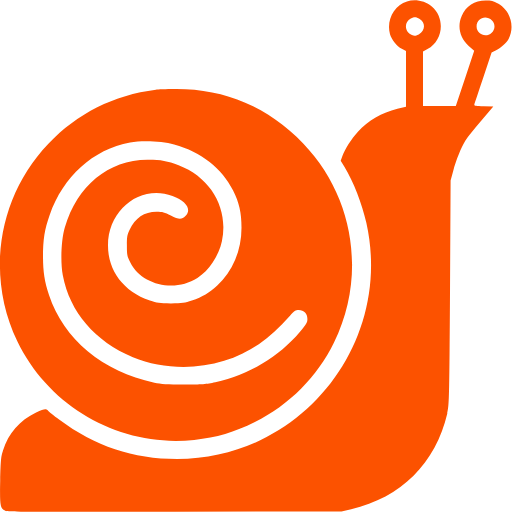
t = 0.00 s
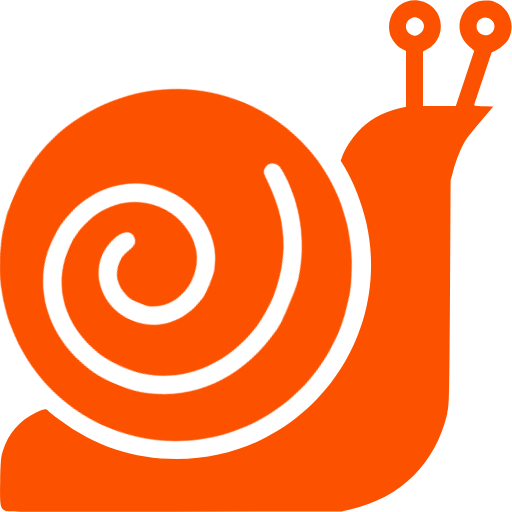
t = 0.38 s
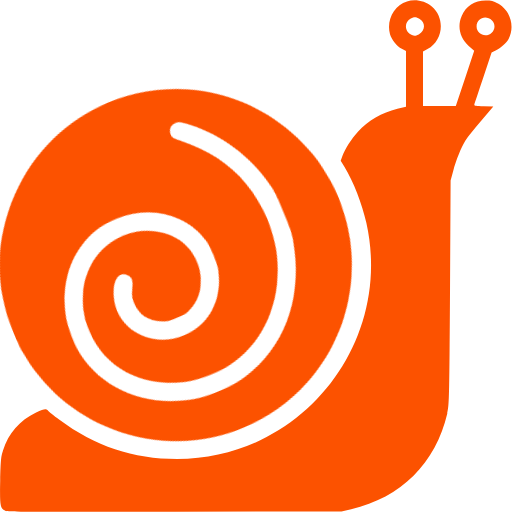
t = 0.63 s
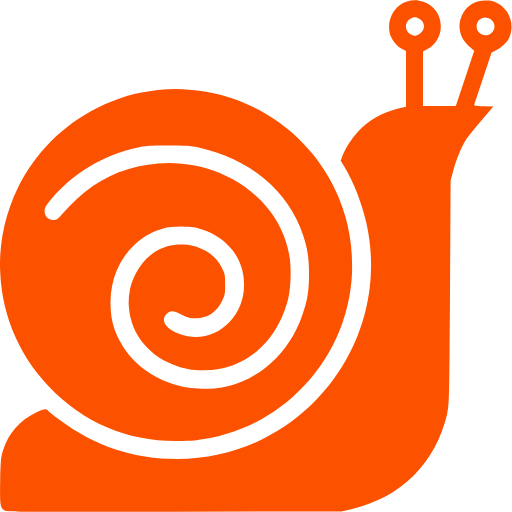
t = 1.00 s
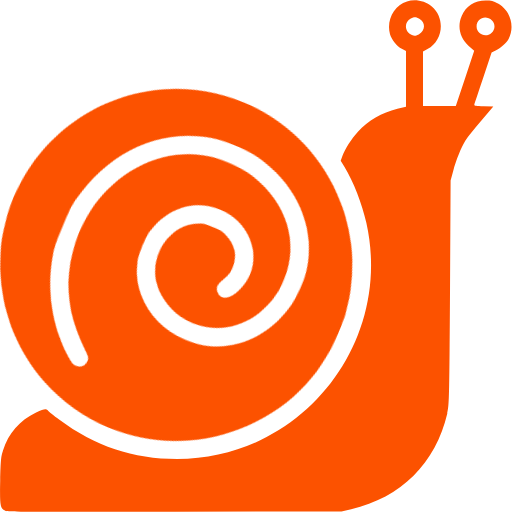
t = 1.38 s
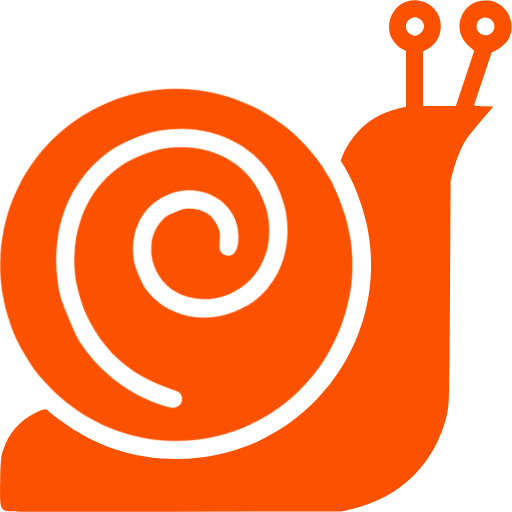
t = 1.63 s

The animated SVG that drew these frames (rendered in a browser with its animation timeline set to each time). Animation: 1 CSS @keyframes rule; one cycle of 2.00 s, repeats indefinitely.

<svg id="ev0yUc7WSG11" xmlns="http://www.w3.org/2000/svg" xmlns:xlink="http://www.w3.org/1999/xlink" viewBox="0 0 512 512" shape-rendering="geometricPrecision" text-rendering="geometricPrecision">
<style><![CDATA[
#ev0yUc7WSG15_tr {animation: spin 2000ms linear infinite normal forwards}@keyframes spin { 0% {transform: translate(176px,265px) rotate(0deg)} 25% {transform: translate(176px,265px) rotate(-90deg)} 50% {transform: translate(176px,265px) rotate(-180deg)} 75% {transform: translate(176px,265px) rotate(-270deg)} 100% {transform: translate(176px,265px) rotate(-360deg)}}
]]></style>
<g><g transform="matrix(.1 0 0-.1 0 512)"><path d="M4070,5105c-132-42-208-189-170-327c15-52,68-119,118-146l42-23v-278-278l-86-21c-158-39-290-116-397-231-61-67-126-169-153-242l-17-46l37-61c92-152,176-368,220-563C3932,1680,3009,530,1772,530c-441,0-822,127-1181,395-53,39-102,79-110,88-19,24-37,21-120-18C197,916,85,788,30,615C10,553,7,518,2,314C-3,59,2,34,57,11C79,2,494,0,1750,3L3415,6l97,22c497,114,846,462,961,957c20,88,21,121,27,1210l6,1120l26,96c31,113,76,226,121,301c18,29,89,119,157,198l123,145-97,3c-86,2-97,5-92,20c3,9,43,129,89,267l83,249l45,24c51,27,105,76,125,113c65,125,18,284-106,353-47,26-65,30-125,30-109,0-195-56-238-154-46-104-19-220,70-299l55-49-92-276-92-276h-164-164v273v272l45,24c157,83,180,311,43,426-66,56-167,76-248,50Zm127-175c61-37,56-121-10-154-32-15-42-16-68-6-74,31-81,126-11,164c36,20,51,20,89-4Zm723-15c34-34,33-87-3-122-56-56-151-17-151,61c0,84,93,120,154,61Z" fill="#fc5200"/></g></g><g id="ev0yUc7WSG15_tr" transform="translate(176.598843,265.00209) rotate(0)"><g transform="translate(-176.598843,-265.00209)"><path d="M156.5,89.7c-42.3,5.4-78.3,23.4-107.5,54-50.3,52.5-62.8,131.5-31.2,197.4c32,66.7,103.8,106.8,177,98.8c22.8-2.4,39.7-7.5,60.7-17.9c34.7-17.3,62.1-44.9,79.1-79.5c32.6-66.7,20.4-145.8-30.8-199.1-35-36.3-78.5-54.7-128.5-54.3-8.7.1-17.1.4-18.8.6Zm18.2,54.7c27.2,7.5,47.9,23.7,59,46.1c6.1,12.2,8.4,22.2,8.4,37.2c0,22.7-8.7,43.3-24.5,58.1-7.7,7.1-14.4,11.1-25.1,14.8-7.2,2.5-9.4,2.8-21,2.8s-13.8-.3-21-2.8c-26.3-9.1-41.9-29.7-41.9-55.1c0-36.2,32.9-61.4,64.5-49.5c14,5.2,19.4,13.5,12.9,20-3.7,3.7-6.6,3.6-14.6-.5-6.4-3.3-8.2-3.8-14.3-3.8-12.3,0-21.3,6.1-27,18.3-2.3,4.8-2.6,6.8-2.6,15.5c0,9.3.2,10.5,3.3,16.7c11.1,22.7,44.3,30.5,67.2,15.8c11.6-7.4,21.4-22.2,24.5-36.7c6.9-32.5-10.8-63.7-43.3-76.1-11.4-4.4-18.4-5.6-31.2-5.5-39.1.3-70.2,25.9-82.6,67.8-3.6,12-4.5,34.4-2,47.8c6.9,36.8,32.2,66.2,70.1,81.9c28.1,11.5,61.5,12.9,91.2,3.6c25.2-7.8,45.4-21.6,65.9-45.1c4.4-5,5.4-5.7,8.7-5.7c5.3,0,8.7,3.5,8.7,8.9c0,3.5-.9,5.1-7.4,12.8-21.2,25.2-50.8,42.9-84.7,50.5-9.1,2-13.1,2.3-31.4,2.3-16.6,0-22.8-.4-29.5-1.8-52-11.2-90.7-43.4-105.4-87.7-4.5-13.7-5.9-22.5-6-38.5c0-17,1.6-27.2,6.6-41.3c13.7-39,43.2-65.6,80.5-72.7c11.9-2.2,32.2-1.4,44,1.9Z" fill="#fc5200"/></g></g></svg>
